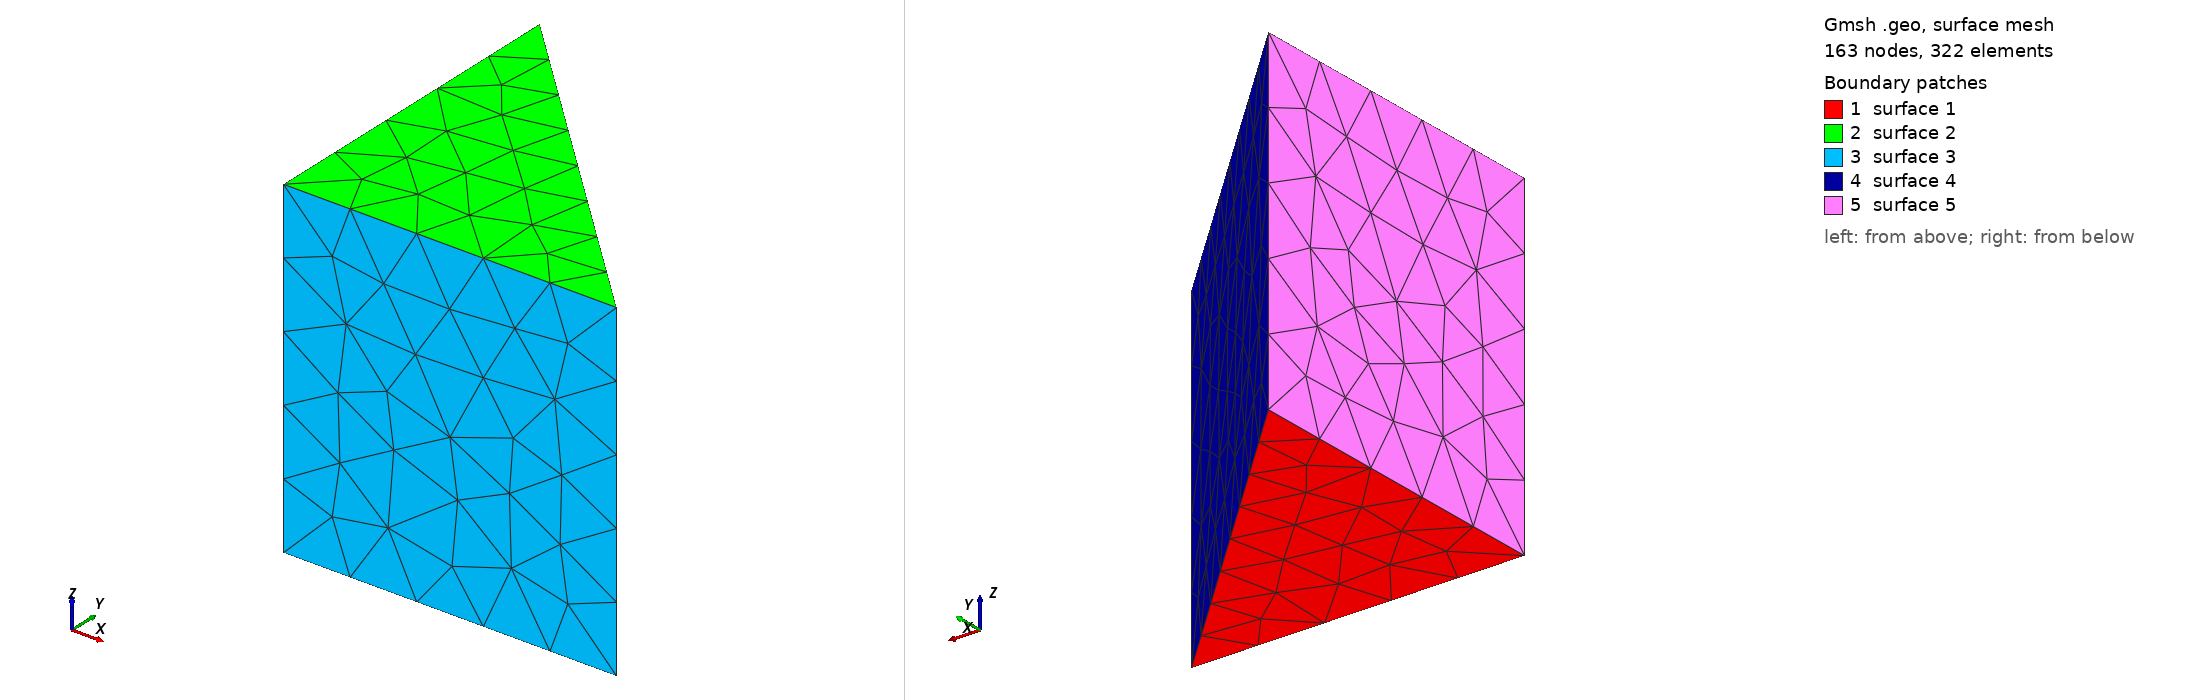

Gmsh geometry script, surface-meshed: 163 nodes, 322 surface elements. Boundary patches (legend numbers): 1 surface 1, 2 surface 2, 3 surface 3, 4 surface 4, 5 surface 5. Left view from above one corner, right view from below the opposite corner. The script declares no physical surfaces, so the legend lists its geometric surfaces. The drawing asked Gmsh for element sizes between 1% and 20% of the model's largest extent; the script's own settings can give other sizes.

=== quadtri_prism.geo (drawn) ===
Point(1)={0,0,0,0.3}; Point(2)={1,0,0,0.3}; Point(3)={0,1,0,0.3};
Point(4)={0,0,1,0.3}; Point(5)={1,0,1,0.3}; Point(6)={0,1,1,0.3};
Line(1)={1,2}; Line(2)={2,3}; Line(3)={3,1};
Line(4)={4,5}; Line(5)={5,6}; Line(6)={6,4};
Line(7)={1,4}; Line(8)={2,5}; Line(9)={3,6};
Curve Loop(1)={1,2,3}; Curve Loop(2)={4,5,6};
Curve Loop(3)={1,8,-4,-7}; Curve Loop(4)={2,9,-5,-8};
Curve Loop(5)={3,7,-6,-9};
Plane Surface(1)={1}; Plane Surface(2)={2}; Plane Surface(3)={3};
Plane Surface(4)={4}; Plane Surface(5)={5};
Surface Loop(1)={1,2,3,4,5}; Volume(1)={1};
